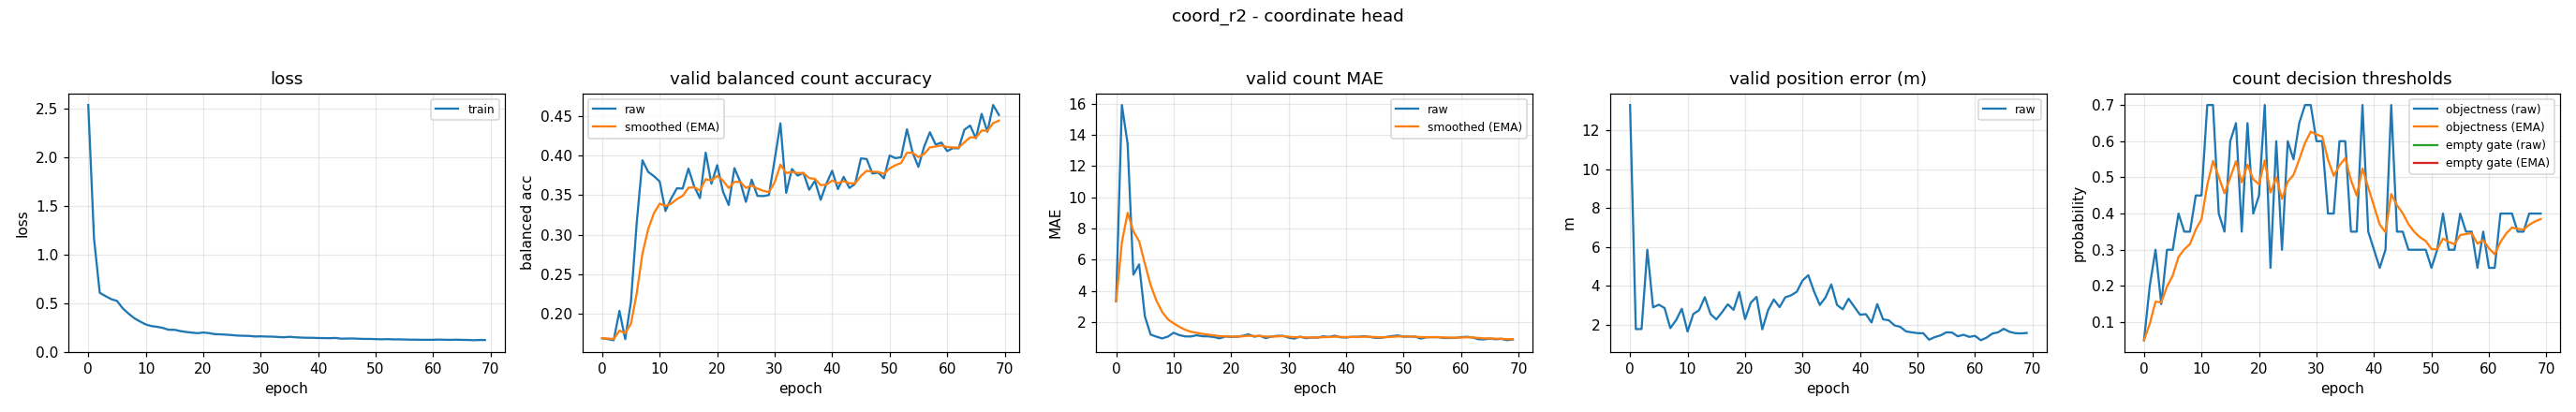

The table this chart was drawn from, first rows:
epoch, train_loss, valid_bal, valid_bal_smoothed, valid_mae, valid_mae_smoothed, valid_error_m, valid_threshold, valid_threshold_smoothed, valid_empty_threshold, valid_empty_threshold_smoothed
0, 2.535, 0.1691, 0.1691, 3.343, 3.343, 13.29, 0.05, 0.05, nan, nan
1, 1.164, 0.1681, 0.1688, 15.91, 7.112, 1.782, 0.2, 0.095, nan, nan
2, 0.6053, 0.1667, 0.1682, 13.42, 9.004, 1.787, 0.3, 0.1565, nan, nan
3, 0.5716, 0.2037, 0.1788, 5.045, 7.816, 5.861, 0.15, 0.1545, nan, nan
4, 0.5405, 0.1681, 0.1756, 5.702, 7.182, 2.9, 0.3, 0.1982, nan, nan
5, 0.5219, 0.2152, 0.1875, 2.372, 5.739, 3.036, 0.3, 0.2287, nan, nan
6, 0.4457, 0.3144, 0.2255, 1.205, 4.379, 2.867, 0.4, 0.2801, nan, nan
7, 0.3924, 0.3938, 0.276, 1.072, 3.387, 1.833, 0.35, 0.3011, nan, nan
8, 0.3449, 0.3791, 0.307, 0.9574, 2.658, 2.242, 0.35, 0.3158, nan, nan
9, 0.3109, 0.3738, 0.327, 1.074, 2.183, 2.826, 0.45, 0.356, nan, nan
10, 0.2803, 0.367, 0.339, 1.322, 1.925, 1.658, 0.45, 0.3842, nan, nan
11, 0.264, 0.3297, 0.3362, 1.168, 1.697, 2.561, 0.7, 0.479, nan, nan
12, 0.2557, 0.3455, 0.339, 1.088, 1.515, 2.75, 0.7, 0.5453, nan, nan
13, 0.2442, 0.3585, 0.3449, 1.082, 1.385, 3.424, 0.4, 0.5017, nan, nan
14, 0.2255, 0.3581, 0.3488, 1.16, 1.317, 2.555, 0.35, 0.4562, nan, nan
15, 0.2256, 0.3833, 0.3592, 1.098, 1.252, 2.28, 0.6, 0.4993, nan, nan
16, 0.2126, 0.3608, 0.3597, 1.09, 1.203, 2.65, 0.65, 0.5445, nan, nan
17, 0.2033, 0.3459, 0.3555, 1.048, 1.157, 3.057, 0.35, 0.4862, nan, nan
18, 0.1967, 0.4034, 0.3699, 0.9601, 1.098, 2.772, 0.65, 0.5353, nan, nan
19, 0.1907, 0.3642, 0.3682, 1.085, 1.094, 3.684, 0.4, 0.4947, nan, nan
20, 0.1975, 0.3877, 0.374, 1.056, 1.082, 2.295, 0.45, 0.4813, nan, nan
21, 0.1918, 0.3545, 0.3682, 1.064, 1.077, 3.139, 0.7, 0.5469, nan, nan
22, 0.1807, 0.3373, 0.3589, 1.122, 1.091, 3.436, 0.25, 0.4578, nan, nan
23, 0.1791, 0.3839, 0.3664, 1.223, 1.13, 1.77, 0.6, 0.5005, nan, nan
24, 0.1756, 0.3668, 0.3665, 1.072, 1.113, 2.752, 0.3, 0.4403, nan, nan
25, 0.1711, 0.3412, 0.3589, 1.128, 1.117, 3.302, 0.6, 0.4882, nan, nan
26, 0.1661, 0.3693, 0.3621, 0.9787, 1.076, 2.911, 0.55, 0.5068, nan, nan
27, 0.1639, 0.3489, 0.3581, 1.072, 1.075, 3.416, 0.65, 0.5497, nan, nan
28, 0.1626, 0.3486, 0.3553, 1.125, 1.09, 3.516, 0.7, 0.5948, nan, nan
29, 0.1567, 0.3499, 0.3537, 1.128, 1.101, 3.701, 0.7, 0.6264, nan, nan
30, 0.1586, 0.3947, 0.366, 1.005, 1.072, 4.28, 0.6, 0.6185, nan, nan
31, 0.1561, 0.4404, 0.3883, 0.9468, 1.035, 4.548, 0.6, 0.6129, nan, nan
32, 0.1553, 0.3526, 0.3776, 1.072, 1.046, 3.719, 0.4, 0.549, nan, nan
33, 0.1516, 0.3827, 0.3791, 0.9734, 1.024, 3.024, 0.4, 0.5043, nan, nan
34, 0.1486, 0.3744, 0.3777, 1.016, 1.022, 3.415, 0.6, 0.533, nan, nan
35, 0.1537, 0.3779, 0.3778, 1.005, 1.017, 4.076, 0.6, 0.5531, nan, nan
36, 0.1489, 0.3565, 0.3714, 1.09, 1.039, 3.021, 0.35, 0.4922, nan, nan
37, 0.1456, 0.3678, 0.3703, 1.051, 1.042, 2.797, 0.35, 0.4495, nan, nan
38, 0.1438, 0.3439, 0.3624, 1.13, 1.069, 3.343, 0.7, 0.5247, nan, nan
39, 0.1435, 0.3643, 0.363, 1.032, 1.058, 2.929, 0.35, 0.4723, nan, nan
40, 0.1412, 0.3806, 0.3683, 1.013, 1.044, 2.52, 0.3, 0.4206, nan, nan
41, 0.1403, 0.3574, 0.365, 1.064, 1.05, 2.551, 0.25, 0.3694, nan, nan
42, 0.1395, 0.3729, 0.3674, 1.059, 1.053, 2.123, 0.3, 0.3486, nan, nan
43, 0.1419, 0.3588, 0.3648, 1.101, 1.067, 3.066, 0.7, 0.454, nan, nan
44, 0.1345, 0.3641, 0.3646, 1.061, 1.065, 2.285, 0.35, 0.4228, nan, nan
45, 0.1356, 0.3962, 0.3741, 0.9973, 1.045, 2.234, 0.35, 0.401, nan, nan
46, 0.1363, 0.3954, 0.3805, 0.9947, 1.03, 1.972, 0.3, 0.3707, nan, nan
47, 0.1338, 0.3771, 0.3794, 1.053, 1.037, 1.896, 0.3, 0.3495, nan, nan
48, 0.1316, 0.3783, 0.3791, 1.109, 1.059, 1.664, 0.3, 0.3346, nan, nan
49, 0.1317, 0.371, 0.3767, 1.149, 1.086, 1.616, 0.3, 0.3242, nan, nan
50, 0.1297, 0.3998, 0.3836, 1.072, 1.081, 1.575, 0.25, 0.302, nan, nan
51, 0.1279, 0.3965, 0.3875, 1.08, 1.081, 1.57, 0.3, 0.3014, nan, nan
52, 0.1297, 0.3976, 0.3905, 1.074, 1.079, 1.238, 0.4, 0.331, nan, nan
53, 0.1273, 0.4329, 0.4032, 0.9495, 1.04, 1.37, 0.3, 0.3217, nan, nan
54, 0.1272, 0.4034, 0.4033, 1.032, 1.038, 1.458, 0.3, 0.3152, nan, nan
55, 0.1263, 0.3855, 0.3979, 1.04, 1.038, 1.615, 0.4, 0.3406, nan, nan
56, 0.1243, 0.411, 0.4019, 1.037, 1.038, 1.605, 0.35, 0.3434, nan, nan
57, 0.1241, 0.4292, 0.4101, 0.984, 1.022, 1.412, 0.35, 0.3454, nan, nan
58, 0.1229, 0.4136, 0.4111, 0.984, 1.01, 1.491, 0.25, 0.3168, nan, nan
59, 0.1228, 0.4161, 0.4126, 0.9894, 1.004, 1.383, 0.35, 0.3267, nan, nan
... 10 more rows
